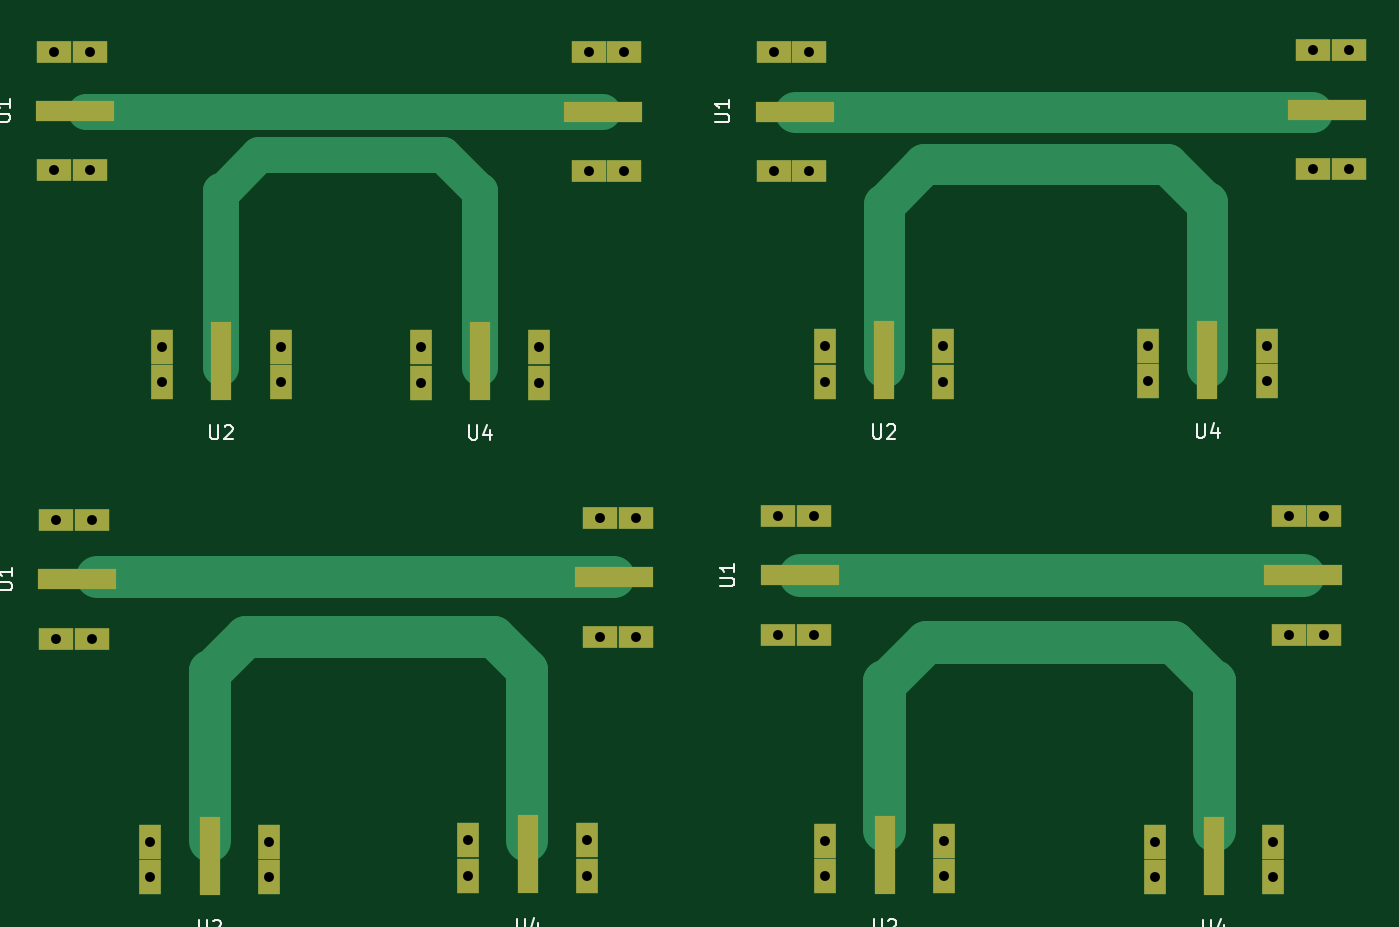
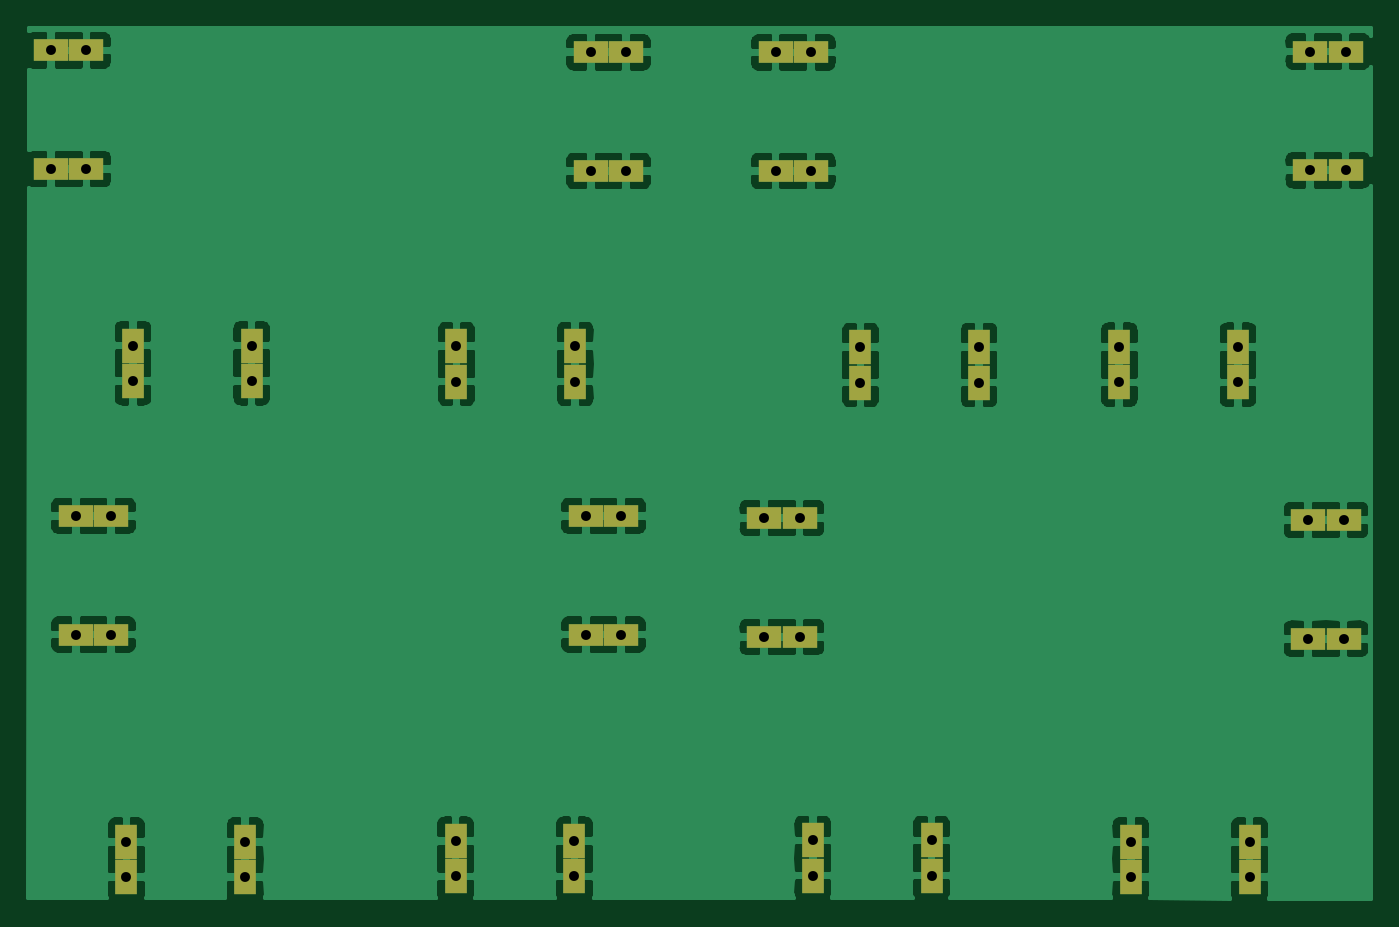
Circuit board: 10 layer files. Board 95.0 x 61.6 mm.
- bottom_copper: directional_coupler20dB-B_Cu.gbr (131145 bytes)
- bottom_mask: directional_coupler20dB-B_Mask.gbr (2767 bytes)
- paste: directional_coupler20dB-B_Paste.gbr (2762 bytes)
- bottom_silk: directional_coupler20dB-B_SilkS.gbr (557 bytes)
- outline: directional_coupler20dB-Edge_Cuts.gbr (523 bytes)
- top_copper: directional_coupler20dB-F_Cu.gbr (7767 bytes)
- top_mask: directional_coupler20dB-F_Mask.gbr (3394 bytes)
- paste: directional_coupler20dB-F_Paste.gbr (3389 bytes)
- top_silk: directional_coupler20dB-F_SilkS.gbr (6218 bytes)
- drill: directional_coupler20dB.drl (1289 bytes)

=== bottom_copper: directional_coupler20dB-B_Cu.gbr (131145 bytes, source omitted) ===
=== bottom_mask: directional_coupler20dB-B_Mask.gbr ===
G04 #@! TF.GenerationSoftware,KiCad,Pcbnew,5.1.8-db9833491~88~ubuntu20.04.1*
G04 #@! TF.CreationDate,2021-03-01T02:47:50-08:00*
G04 #@! TF.ProjectId,directional_coupler20dB,64697265-6374-4696-9f6e-616c5f636f75,rev?*
G04 #@! TF.SameCoordinates,Original*
G04 #@! TF.FileFunction,Soldermask,Bot*
G04 #@! TF.FilePolarity,Negative*
%FSLAX46Y46*%
G04 Gerber Fmt 4.6, Leading zero omitted, Abs format (unit mm)*
G04 Created by KiCad (PCBNEW 5.1.8-db9833491~88~ubuntu20.04.1) date 2021-03-01 02:47:50*
%MOMM*%
%LPD*%
G01*
G04 APERTURE LIST*
%ADD10R,2.500000X1.600000*%
%ADD11R,1.600000X2.500000*%
G04 APERTURE END LIST*
D10*
G04 #@! TO.C,U3*
X108950000Y-140430000D03*
X106450000Y-140430000D03*
X108950000Y-132030000D03*
X106450000Y-132030000D03*
G04 #@! TD*
G04 #@! TO.C,U1*
X70460000Y-140570000D03*
X67960000Y-140570000D03*
X70460000Y-132170000D03*
X67960000Y-132170000D03*
G04 #@! TD*
D11*
G04 #@! TO.C,U4*
X97110000Y-157330000D03*
X97110000Y-154830000D03*
X105510000Y-157330000D03*
X105510000Y-154830000D03*
G04 #@! TD*
G04 #@! TO.C,U2*
X83010000Y-154930000D03*
X83010000Y-157430000D03*
X74610000Y-154930000D03*
X74610000Y-157430000D03*
G04 #@! TD*
D10*
G04 #@! TO.C,U1*
X119060000Y-131870000D03*
X121560000Y-131870000D03*
X119060000Y-140270000D03*
X121560000Y-140270000D03*
G04 #@! TD*
D11*
G04 #@! TO.C,U4*
X154070000Y-154930000D03*
X154070000Y-157430000D03*
X145670000Y-154930000D03*
X145670000Y-157430000D03*
G04 #@! TD*
G04 #@! TO.C,U2*
X122380000Y-157380000D03*
X122380000Y-154880000D03*
X130780000Y-157380000D03*
X130780000Y-154880000D03*
G04 #@! TD*
D10*
G04 #@! TO.C,U3*
X155160000Y-131870000D03*
X157660000Y-131870000D03*
X155160000Y-140270000D03*
X157660000Y-140270000D03*
G04 #@! TD*
G04 #@! TO.C,U1*
X121210000Y-107470000D03*
X118710000Y-107470000D03*
X121210000Y-99070000D03*
X118710000Y-99070000D03*
G04 #@! TD*
D11*
G04 #@! TO.C,U2*
X130720000Y-119870000D03*
X130720000Y-122370000D03*
X122320000Y-119870000D03*
X122320000Y-122370000D03*
G04 #@! TD*
G04 #@! TO.C,U4*
X145210000Y-122320000D03*
X145210000Y-119820000D03*
X153610000Y-122320000D03*
X153610000Y-119820000D03*
G04 #@! TD*
D10*
G04 #@! TO.C,U3*
X159400000Y-107340000D03*
X156900000Y-107340000D03*
X159400000Y-98940000D03*
X156900000Y-98940000D03*
G04 #@! TD*
G04 #@! TO.C,U1*
X67820000Y-99020000D03*
X70320000Y-99020000D03*
X67820000Y-107420000D03*
X70320000Y-107420000D03*
G04 #@! TD*
D11*
G04 #@! TO.C,U2*
X75430000Y-122430000D03*
X75430000Y-119930000D03*
X83830000Y-122430000D03*
X83830000Y-119930000D03*
G04 #@! TD*
D10*
G04 #@! TO.C,U3*
X105640000Y-99080000D03*
X108140000Y-99080000D03*
X105640000Y-107480000D03*
X108140000Y-107480000D03*
G04 #@! TD*
D11*
G04 #@! TO.C,U4*
X102140000Y-119940000D03*
X102140000Y-122440000D03*
X93740000Y-119940000D03*
X93740000Y-122440000D03*
G04 #@! TD*
M02*

=== paste: directional_coupler20dB-B_Paste.gbr ===
G04 #@! TF.GenerationSoftware,KiCad,Pcbnew,5.1.8-db9833491~88~ubuntu20.04.1*
G04 #@! TF.CreationDate,2021-03-01T02:47:50-08:00*
G04 #@! TF.ProjectId,directional_coupler20dB,64697265-6374-4696-9f6e-616c5f636f75,rev?*
G04 #@! TF.SameCoordinates,Original*
G04 #@! TF.FileFunction,Paste,Bot*
G04 #@! TF.FilePolarity,Positive*
%FSLAX46Y46*%
G04 Gerber Fmt 4.6, Leading zero omitted, Abs format (unit mm)*
G04 Created by KiCad (PCBNEW 5.1.8-db9833491~88~ubuntu20.04.1) date 2021-03-01 02:47:50*
%MOMM*%
%LPD*%
G01*
G04 APERTURE LIST*
%ADD10R,2.500000X1.600000*%
%ADD11R,1.600000X2.500000*%
G04 APERTURE END LIST*
D10*
G04 #@! TO.C,U3*
X108950000Y-140430000D03*
X106450000Y-140430000D03*
X108950000Y-132030000D03*
X106450000Y-132030000D03*
G04 #@! TD*
G04 #@! TO.C,U1*
X70460000Y-140570000D03*
X67960000Y-140570000D03*
X70460000Y-132170000D03*
X67960000Y-132170000D03*
G04 #@! TD*
D11*
G04 #@! TO.C,U4*
X97110000Y-157330000D03*
X97110000Y-154830000D03*
X105510000Y-157330000D03*
X105510000Y-154830000D03*
G04 #@! TD*
G04 #@! TO.C,U2*
X83010000Y-154930000D03*
X83010000Y-157430000D03*
X74610000Y-154930000D03*
X74610000Y-157430000D03*
G04 #@! TD*
D10*
G04 #@! TO.C,U1*
X119060000Y-131870000D03*
X121560000Y-131870000D03*
X119060000Y-140270000D03*
X121560000Y-140270000D03*
G04 #@! TD*
D11*
G04 #@! TO.C,U4*
X154070000Y-154930000D03*
X154070000Y-157430000D03*
X145670000Y-154930000D03*
X145670000Y-157430000D03*
G04 #@! TD*
G04 #@! TO.C,U2*
X122380000Y-157380000D03*
X122380000Y-154880000D03*
X130780000Y-157380000D03*
X130780000Y-154880000D03*
G04 #@! TD*
D10*
G04 #@! TO.C,U3*
X155160000Y-131870000D03*
X157660000Y-131870000D03*
X155160000Y-140270000D03*
X157660000Y-140270000D03*
G04 #@! TD*
G04 #@! TO.C,U1*
X121210000Y-107470000D03*
X118710000Y-107470000D03*
X121210000Y-99070000D03*
X118710000Y-99070000D03*
G04 #@! TD*
D11*
G04 #@! TO.C,U2*
X130720000Y-119870000D03*
X130720000Y-122370000D03*
X122320000Y-119870000D03*
X122320000Y-122370000D03*
G04 #@! TD*
G04 #@! TO.C,U4*
X145210000Y-122320000D03*
X145210000Y-119820000D03*
X153610000Y-122320000D03*
X153610000Y-119820000D03*
G04 #@! TD*
D10*
G04 #@! TO.C,U3*
X159400000Y-107340000D03*
X156900000Y-107340000D03*
X159400000Y-98940000D03*
X156900000Y-98940000D03*
G04 #@! TD*
G04 #@! TO.C,U1*
X67820000Y-99020000D03*
X70320000Y-99020000D03*
X67820000Y-107420000D03*
X70320000Y-107420000D03*
G04 #@! TD*
D11*
G04 #@! TO.C,U2*
X75430000Y-122430000D03*
X75430000Y-119930000D03*
X83830000Y-122430000D03*
X83830000Y-119930000D03*
G04 #@! TD*
D10*
G04 #@! TO.C,U3*
X105640000Y-99080000D03*
X108140000Y-99080000D03*
X105640000Y-107480000D03*
X108140000Y-107480000D03*
G04 #@! TD*
D11*
G04 #@! TO.C,U4*
X102140000Y-119940000D03*
X102140000Y-122440000D03*
X93740000Y-119940000D03*
X93740000Y-122440000D03*
G04 #@! TD*
M02*

=== bottom_silk: directional_coupler20dB-B_SilkS.gbr ===
G04 #@! TF.GenerationSoftware,KiCad,Pcbnew,5.1.8-db9833491~88~ubuntu20.04.1*
G04 #@! TF.CreationDate,2021-03-01T02:47:50-08:00*
G04 #@! TF.ProjectId,directional_coupler20dB,64697265-6374-4696-9f6e-616c5f636f75,rev?*
G04 #@! TF.SameCoordinates,Original*
G04 #@! TF.FileFunction,Legend,Bot*
G04 #@! TF.FilePolarity,Positive*
%FSLAX46Y46*%
G04 Gerber Fmt 4.6, Leading zero omitted, Abs format (unit mm)*
G04 Created by KiCad (PCBNEW 5.1.8-db9833491~88~ubuntu20.04.1) date 2021-03-01 02:47:50*
%MOMM*%
%LPD*%
G01*
G04 APERTURE LIST*
G04 APERTURE END LIST*
M02*

=== outline: directional_coupler20dB-Edge_Cuts.gbr ===
G04 #@! TF.GenerationSoftware,KiCad,Pcbnew,5.1.8-db9833491~88~ubuntu20.04.1*
G04 #@! TF.CreationDate,2021-03-01T02:47:50-08:00*
G04 #@! TF.ProjectId,directional_coupler20dB,64697265-6374-4696-9f6e-616c5f636f75,rev?*
G04 #@! TF.SameCoordinates,Original*
G04 #@! TF.FileFunction,Profile,NP*
%FSLAX46Y46*%
G04 Gerber Fmt 4.6, Leading zero omitted, Abs format (unit mm)*
G04 Created by KiCad (PCBNEW 5.1.8-db9833491~88~ubuntu20.04.1) date 2021-03-01 02:47:50*
%MOMM*%
%LPD*%
G01*
G04 APERTURE LIST*
G04 APERTURE END LIST*
M02*

=== top_copper: directional_coupler20dB-F_Cu.gbr (7767 bytes, source omitted) ===
=== top_mask: directional_coupler20dB-F_Mask.gbr ===
G04 #@! TF.GenerationSoftware,KiCad,Pcbnew,5.1.8-db9833491~88~ubuntu20.04.1*
G04 #@! TF.CreationDate,2021-03-01T02:47:50-08:00*
G04 #@! TF.ProjectId,directional_coupler20dB,64697265-6374-4696-9f6e-616c5f636f75,rev?*
G04 #@! TF.SameCoordinates,Original*
G04 #@! TF.FileFunction,Soldermask,Top*
G04 #@! TF.FilePolarity,Negative*
%FSLAX46Y46*%
G04 Gerber Fmt 4.6, Leading zero omitted, Abs format (unit mm)*
G04 Created by KiCad (PCBNEW 5.1.8-db9833491~88~ubuntu20.04.1) date 2021-03-01 02:47:50*
%MOMM*%
%LPD*%
G01*
G04 APERTURE LIST*
%ADD10R,2.500000X1.600000*%
%ADD11R,5.600000X1.500000*%
%ADD12R,1.600000X2.500000*%
%ADD13R,1.500000X5.600000*%
G04 APERTURE END LIST*
D10*
G04 #@! TO.C,U3*
X108950000Y-140430000D03*
D11*
X107450000Y-136230000D03*
D10*
X106450000Y-140430000D03*
X108950000Y-132030000D03*
X106450000Y-132030000D03*
G04 #@! TD*
G04 #@! TO.C,U1*
X70460000Y-140570000D03*
X67960000Y-140570000D03*
X70460000Y-132170000D03*
D11*
X69460000Y-136370000D03*
D10*
X67960000Y-132170000D03*
G04 #@! TD*
D12*
G04 #@! TO.C,U4*
X97110000Y-157330000D03*
D13*
X101310000Y-155830000D03*
D12*
X97110000Y-154830000D03*
X105510000Y-157330000D03*
X105510000Y-154830000D03*
G04 #@! TD*
G04 #@! TO.C,U2*
X83010000Y-154930000D03*
X83010000Y-157430000D03*
X74610000Y-154930000D03*
D13*
X78810000Y-155930000D03*
D12*
X74610000Y-157430000D03*
G04 #@! TD*
D10*
G04 #@! TO.C,U1*
X119060000Y-131870000D03*
D11*
X120560000Y-136070000D03*
D10*
X121560000Y-131870000D03*
X119060000Y-140270000D03*
X121560000Y-140270000D03*
G04 #@! TD*
D12*
G04 #@! TO.C,U4*
X154070000Y-154930000D03*
X154070000Y-157430000D03*
X145670000Y-154930000D03*
D13*
X149870000Y-155930000D03*
D12*
X145670000Y-157430000D03*
G04 #@! TD*
G04 #@! TO.C,U2*
X122380000Y-157380000D03*
D13*
X126580000Y-155880000D03*
D12*
X122380000Y-154880000D03*
X130780000Y-157380000D03*
X130780000Y-154880000D03*
G04 #@! TD*
D10*
G04 #@! TO.C,U3*
X155160000Y-131870000D03*
X157660000Y-131870000D03*
X155160000Y-140270000D03*
D11*
X156160000Y-136070000D03*
D10*
X157660000Y-140270000D03*
G04 #@! TD*
G04 #@! TO.C,U1*
X121210000Y-107470000D03*
X118710000Y-107470000D03*
X121210000Y-99070000D03*
D11*
X120210000Y-103270000D03*
D10*
X118710000Y-99070000D03*
G04 #@! TD*
D12*
G04 #@! TO.C,U2*
X130720000Y-119870000D03*
X130720000Y-122370000D03*
X122320000Y-119870000D03*
D13*
X126520000Y-120870000D03*
D12*
X122320000Y-122370000D03*
G04 #@! TD*
G04 #@! TO.C,U4*
X145210000Y-122320000D03*
D13*
X149410000Y-120820000D03*
D12*
X145210000Y-119820000D03*
X153610000Y-122320000D03*
X153610000Y-119820000D03*
G04 #@! TD*
D10*
G04 #@! TO.C,U3*
X159400000Y-107340000D03*
D11*
X157900000Y-103140000D03*
D10*
X156900000Y-107340000D03*
X159400000Y-98940000D03*
X156900000Y-98940000D03*
G04 #@! TD*
G04 #@! TO.C,U1*
X67820000Y-99020000D03*
D11*
X69320000Y-103220000D03*
D10*
X70320000Y-99020000D03*
X67820000Y-107420000D03*
X70320000Y-107420000D03*
G04 #@! TD*
D12*
G04 #@! TO.C,U2*
X75430000Y-122430000D03*
D13*
X79630000Y-120930000D03*
D12*
X75430000Y-119930000D03*
X83830000Y-122430000D03*
X83830000Y-119930000D03*
G04 #@! TD*
D10*
G04 #@! TO.C,U3*
X105640000Y-99080000D03*
X108140000Y-99080000D03*
X105640000Y-107480000D03*
D11*
X106640000Y-103280000D03*
D10*
X108140000Y-107480000D03*
G04 #@! TD*
D12*
G04 #@! TO.C,U4*
X102140000Y-119940000D03*
X102140000Y-122440000D03*
X93740000Y-119940000D03*
D13*
X97940000Y-120940000D03*
D12*
X93740000Y-122440000D03*
G04 #@! TD*
M02*

=== paste: directional_coupler20dB-F_Paste.gbr ===
G04 #@! TF.GenerationSoftware,KiCad,Pcbnew,5.1.8-db9833491~88~ubuntu20.04.1*
G04 #@! TF.CreationDate,2021-03-01T02:47:50-08:00*
G04 #@! TF.ProjectId,directional_coupler20dB,64697265-6374-4696-9f6e-616c5f636f75,rev?*
G04 #@! TF.SameCoordinates,Original*
G04 #@! TF.FileFunction,Paste,Top*
G04 #@! TF.FilePolarity,Positive*
%FSLAX46Y46*%
G04 Gerber Fmt 4.6, Leading zero omitted, Abs format (unit mm)*
G04 Created by KiCad (PCBNEW 5.1.8-db9833491~88~ubuntu20.04.1) date 2021-03-01 02:47:50*
%MOMM*%
%LPD*%
G01*
G04 APERTURE LIST*
%ADD10R,2.500000X1.600000*%
%ADD11R,5.600000X1.500000*%
%ADD12R,1.600000X2.500000*%
%ADD13R,1.500000X5.600000*%
G04 APERTURE END LIST*
D10*
G04 #@! TO.C,U3*
X108950000Y-140430000D03*
D11*
X107450000Y-136230000D03*
D10*
X106450000Y-140430000D03*
X108950000Y-132030000D03*
X106450000Y-132030000D03*
G04 #@! TD*
G04 #@! TO.C,U1*
X70460000Y-140570000D03*
X67960000Y-140570000D03*
X70460000Y-132170000D03*
D11*
X69460000Y-136370000D03*
D10*
X67960000Y-132170000D03*
G04 #@! TD*
D12*
G04 #@! TO.C,U4*
X97110000Y-157330000D03*
D13*
X101310000Y-155830000D03*
D12*
X97110000Y-154830000D03*
X105510000Y-157330000D03*
X105510000Y-154830000D03*
G04 #@! TD*
G04 #@! TO.C,U2*
X83010000Y-154930000D03*
X83010000Y-157430000D03*
X74610000Y-154930000D03*
D13*
X78810000Y-155930000D03*
D12*
X74610000Y-157430000D03*
G04 #@! TD*
D10*
G04 #@! TO.C,U1*
X119060000Y-131870000D03*
D11*
X120560000Y-136070000D03*
D10*
X121560000Y-131870000D03*
X119060000Y-140270000D03*
X121560000Y-140270000D03*
G04 #@! TD*
D12*
G04 #@! TO.C,U4*
X154070000Y-154930000D03*
X154070000Y-157430000D03*
X145670000Y-154930000D03*
D13*
X149870000Y-155930000D03*
D12*
X145670000Y-157430000D03*
G04 #@! TD*
G04 #@! TO.C,U2*
X122380000Y-157380000D03*
D13*
X126580000Y-155880000D03*
D12*
X122380000Y-154880000D03*
X130780000Y-157380000D03*
X130780000Y-154880000D03*
G04 #@! TD*
D10*
G04 #@! TO.C,U3*
X155160000Y-131870000D03*
X157660000Y-131870000D03*
X155160000Y-140270000D03*
D11*
X156160000Y-136070000D03*
D10*
X157660000Y-140270000D03*
G04 #@! TD*
G04 #@! TO.C,U1*
X121210000Y-107470000D03*
X118710000Y-107470000D03*
X121210000Y-99070000D03*
D11*
X120210000Y-103270000D03*
D10*
X118710000Y-99070000D03*
G04 #@! TD*
D12*
G04 #@! TO.C,U2*
X130720000Y-119870000D03*
X130720000Y-122370000D03*
X122320000Y-119870000D03*
D13*
X126520000Y-120870000D03*
D12*
X122320000Y-122370000D03*
G04 #@! TD*
G04 #@! TO.C,U4*
X145210000Y-122320000D03*
D13*
X149410000Y-120820000D03*
D12*
X145210000Y-119820000D03*
X153610000Y-122320000D03*
X153610000Y-119820000D03*
G04 #@! TD*
D10*
G04 #@! TO.C,U3*
X159400000Y-107340000D03*
D11*
X157900000Y-103140000D03*
D10*
X156900000Y-107340000D03*
X159400000Y-98940000D03*
X156900000Y-98940000D03*
G04 #@! TD*
G04 #@! TO.C,U1*
X67820000Y-99020000D03*
D11*
X69320000Y-103220000D03*
D10*
X70320000Y-99020000D03*
X67820000Y-107420000D03*
X70320000Y-107420000D03*
G04 #@! TD*
D12*
G04 #@! TO.C,U2*
X75430000Y-122430000D03*
D13*
X79630000Y-120930000D03*
D12*
X75430000Y-119930000D03*
X83830000Y-122430000D03*
X83830000Y-119930000D03*
G04 #@! TD*
D10*
G04 #@! TO.C,U3*
X105640000Y-99080000D03*
X108140000Y-99080000D03*
X105640000Y-107480000D03*
D11*
X106640000Y-103280000D03*
D10*
X108140000Y-107480000D03*
G04 #@! TD*
D12*
G04 #@! TO.C,U4*
X102140000Y-119940000D03*
X102140000Y-122440000D03*
X93740000Y-119940000D03*
D13*
X97940000Y-120940000D03*
D12*
X93740000Y-122440000D03*
G04 #@! TD*
M02*

=== top_silk: directional_coupler20dB-F_SilkS.gbr ===
G04 #@! TF.GenerationSoftware,KiCad,Pcbnew,5.1.8-db9833491~88~ubuntu20.04.1*
G04 #@! TF.CreationDate,2021-03-01T02:47:50-08:00*
G04 #@! TF.ProjectId,directional_coupler20dB,64697265-6374-4696-9f6e-616c5f636f75,rev?*
G04 #@! TF.SameCoordinates,Original*
G04 #@! TF.FileFunction,Legend,Top*
G04 #@! TF.FilePolarity,Positive*
%FSLAX46Y46*%
G04 Gerber Fmt 4.6, Leading zero omitted, Abs format (unit mm)*
G04 Created by KiCad (PCBNEW 5.1.8-db9833491~88~ubuntu20.04.1) date 2021-03-01 02:47:50*
%MOMM*%
%LPD*%
G01*
G04 APERTURE LIST*
%ADD10C,0.150000*%
G04 APERTURE END LIST*
G04 #@! TO.C,U1*
D10*
X63832380Y-137131904D02*
X64641904Y-137131904D01*
X64737142Y-137084285D01*
X64784761Y-137036666D01*
X64832380Y-136941428D01*
X64832380Y-136750952D01*
X64784761Y-136655714D01*
X64737142Y-136608095D01*
X64641904Y-136560476D01*
X63832380Y-136560476D01*
X64832380Y-135560476D02*
X64832380Y-136131904D01*
X64832380Y-135846190D02*
X63832380Y-135846190D01*
X63975238Y-135941428D01*
X64070476Y-136036666D01*
X64118095Y-136131904D01*
G04 #@! TO.C,U4*
X100548095Y-160362380D02*
X100548095Y-161171904D01*
X100595714Y-161267142D01*
X100643333Y-161314761D01*
X100738571Y-161362380D01*
X100929047Y-161362380D01*
X101024285Y-161314761D01*
X101071904Y-161267142D01*
X101119523Y-161171904D01*
X101119523Y-160362380D01*
X102024285Y-160695714D02*
X102024285Y-161362380D01*
X101786190Y-160314761D02*
X101548095Y-161029047D01*
X102167142Y-161029047D01*
G04 #@! TO.C,U2*
X78048095Y-160462380D02*
X78048095Y-161271904D01*
X78095714Y-161367142D01*
X78143333Y-161414761D01*
X78238571Y-161462380D01*
X78429047Y-161462380D01*
X78524285Y-161414761D01*
X78571904Y-161367142D01*
X78619523Y-161271904D01*
X78619523Y-160462380D01*
X79048095Y-160557619D02*
X79095714Y-160510000D01*
X79190952Y-160462380D01*
X79429047Y-160462380D01*
X79524285Y-160510000D01*
X79571904Y-160557619D01*
X79619523Y-160652857D01*
X79619523Y-160748095D01*
X79571904Y-160890952D01*
X79000476Y-161462380D01*
X79619523Y-161462380D01*
G04 #@! TO.C,U1*
X114932380Y-136831904D02*
X115741904Y-136831904D01*
X115837142Y-136784285D01*
X115884761Y-136736666D01*
X115932380Y-136641428D01*
X115932380Y-136450952D01*
X115884761Y-136355714D01*
X115837142Y-136308095D01*
X115741904Y-136260476D01*
X114932380Y-136260476D01*
X115932380Y-135260476D02*
X115932380Y-135831904D01*
X115932380Y-135546190D02*
X114932380Y-135546190D01*
X115075238Y-135641428D01*
X115170476Y-135736666D01*
X115218095Y-135831904D01*
G04 #@! TO.C,U4*
X149108095Y-160462380D02*
X149108095Y-161271904D01*
X149155714Y-161367142D01*
X149203333Y-161414761D01*
X149298571Y-161462380D01*
X149489047Y-161462380D01*
X149584285Y-161414761D01*
X149631904Y-161367142D01*
X149679523Y-161271904D01*
X149679523Y-160462380D01*
X150584285Y-160795714D02*
X150584285Y-161462380D01*
X150346190Y-160414761D02*
X150108095Y-161129047D01*
X150727142Y-161129047D01*
G04 #@! TO.C,U2*
X125818095Y-160412380D02*
X125818095Y-161221904D01*
X125865714Y-161317142D01*
X125913333Y-161364761D01*
X126008571Y-161412380D01*
X126199047Y-161412380D01*
X126294285Y-161364761D01*
X126341904Y-161317142D01*
X126389523Y-161221904D01*
X126389523Y-160412380D01*
X126818095Y-160507619D02*
X126865714Y-160460000D01*
X126960952Y-160412380D01*
X127199047Y-160412380D01*
X127294285Y-160460000D01*
X127341904Y-160507619D01*
X127389523Y-160602857D01*
X127389523Y-160698095D01*
X127341904Y-160840952D01*
X126770476Y-161412380D01*
X127389523Y-161412380D01*
G04 #@! TO.C,U1*
X114582380Y-104031904D02*
X115391904Y-104031904D01*
X115487142Y-103984285D01*
X115534761Y-103936666D01*
X115582380Y-103841428D01*
X115582380Y-103650952D01*
X115534761Y-103555714D01*
X115487142Y-103508095D01*
X115391904Y-103460476D01*
X114582380Y-103460476D01*
X115582380Y-102460476D02*
X115582380Y-103031904D01*
X115582380Y-102746190D02*
X114582380Y-102746190D01*
X114725238Y-102841428D01*
X114820476Y-102936666D01*
X114868095Y-103031904D01*
G04 #@! TO.C,U2*
X125758095Y-125402380D02*
X125758095Y-126211904D01*
X125805714Y-126307142D01*
X125853333Y-126354761D01*
X125948571Y-126402380D01*
X126139047Y-126402380D01*
X126234285Y-126354761D01*
X126281904Y-126307142D01*
X126329523Y-126211904D01*
X126329523Y-125402380D01*
X126758095Y-125497619D02*
X126805714Y-125450000D01*
X126900952Y-125402380D01*
X127139047Y-125402380D01*
X127234285Y-125450000D01*
X127281904Y-125497619D01*
X127329523Y-125592857D01*
X127329523Y-125688095D01*
X127281904Y-125830952D01*
X126710476Y-126402380D01*
X127329523Y-126402380D01*
G04 #@! TO.C,U4*
X148648095Y-125352380D02*
X148648095Y-126161904D01*
X148695714Y-126257142D01*
X148743333Y-126304761D01*
X148838571Y-126352380D01*
X149029047Y-126352380D01*
X149124285Y-126304761D01*
X149171904Y-126257142D01*
X149219523Y-126161904D01*
X149219523Y-125352380D01*
X150124285Y-125685714D02*
X150124285Y-126352380D01*
X149886190Y-125304761D02*
X149648095Y-126019047D01*
X150267142Y-126019047D01*
G04 #@! TO.C,U1*
X63692380Y-103981904D02*
X64501904Y-103981904D01*
X64597142Y-103934285D01*
X64644761Y-103886666D01*
X64692380Y-103791428D01*
X64692380Y-103600952D01*
X64644761Y-103505714D01*
X64597142Y-103458095D01*
X64501904Y-103410476D01*
X63692380Y-103410476D01*
X64692380Y-102410476D02*
X64692380Y-102981904D01*
X64692380Y-102696190D02*
X63692380Y-102696190D01*
X63835238Y-102791428D01*
X63930476Y-102886666D01*
X63978095Y-102981904D01*
G04 #@! TO.C,U2*
X78868095Y-125462380D02*
X78868095Y-126271904D01*
X78915714Y-126367142D01*
X78963333Y-126414761D01*
X79058571Y-126462380D01*
X79249047Y-126462380D01*
X79344285Y-126414761D01*
X79391904Y-126367142D01*
X79439523Y-126271904D01*
X79439523Y-125462380D01*
X79868095Y-125557619D02*
X79915714Y-125510000D01*
X80010952Y-125462380D01*
X80249047Y-125462380D01*
X80344285Y-125510000D01*
X80391904Y-125557619D01*
X80439523Y-125652857D01*
X80439523Y-125748095D01*
X80391904Y-125890952D01*
X79820476Y-126462380D01*
X80439523Y-126462380D01*
G04 #@! TO.C,U4*
X97178095Y-125472380D02*
X97178095Y-126281904D01*
X97225714Y-126377142D01*
X97273333Y-126424761D01*
X97368571Y-126472380D01*
X97559047Y-126472380D01*
X97654285Y-126424761D01*
X97701904Y-126377142D01*
X97749523Y-126281904D01*
X97749523Y-125472380D01*
X98654285Y-125805714D02*
X98654285Y-126472380D01*
X98416190Y-125424761D02*
X98178095Y-126139047D01*
X98797142Y-126139047D01*
G04 #@! TD*
M02*

=== drill: directional_coupler20dB.drl ===
M48
; DRILL file {KiCad 5.1.8-db9833491~88~ubuntu20.04.1} date Mon Mar  1 02:50:12 2021
; FORMAT={-:-/ absolute / metric / decimal}
; #@! TF.CreationDate,2021-03-01T02:50:12-08:00
; #@! TF.GenerationSoftware,Kicad,Pcbnew,5.1.8-db9833491~88~ubuntu20.04.1
FMAT,2
METRIC
T1C0.700
%
G90
G05
T1
X74.61Y-154.93
X74.61Y-157.43
X83.01Y-154.93
X83.01Y-157.43
X122.38Y-154.88
X122.38Y-157.38
X130.78Y-154.88
X130.78Y-157.38
X106.45Y-132.03
X106.45Y-140.43
X108.95Y-132.03
X108.95Y-140.43
X145.21Y-119.82
X145.21Y-122.32
X153.61Y-119.82
X153.61Y-122.32
X118.71Y-99.07
X118.71Y-107.47
X121.21Y-99.07
X121.21Y-107.47
X67.82Y-99.02
X67.82Y-107.42
X70.32Y-99.02
X70.32Y-107.42
X122.32Y-119.87
X122.32Y-122.37
X130.72Y-119.87
X130.72Y-122.37
X97.11Y-154.83
X97.11Y-157.33
X105.51Y-154.83
X105.51Y-157.33
X93.74Y-119.94
X93.74Y-122.44
X102.14Y-119.94
X102.14Y-122.44
X155.16Y-131.87
X155.16Y-140.27
X157.66Y-131.87
X157.66Y-140.27
X75.43Y-119.93
X75.43Y-122.43
X83.83Y-119.93
X83.83Y-122.43
X105.64Y-99.08
X105.64Y-107.48
X108.14Y-99.08
X108.14Y-107.48
X67.96Y-132.17
X67.96Y-140.57
X70.46Y-132.17
X70.46Y-140.57
X156.9Y-98.94
X156.9Y-107.34
X159.4Y-98.94
X159.4Y-107.34
X145.67Y-154.93
X145.67Y-157.43
X154.07Y-154.93
X154.07Y-157.43
X119.06Y-131.87
X119.06Y-140.27
X121.56Y-131.87
X121.56Y-140.27
T0
M30

